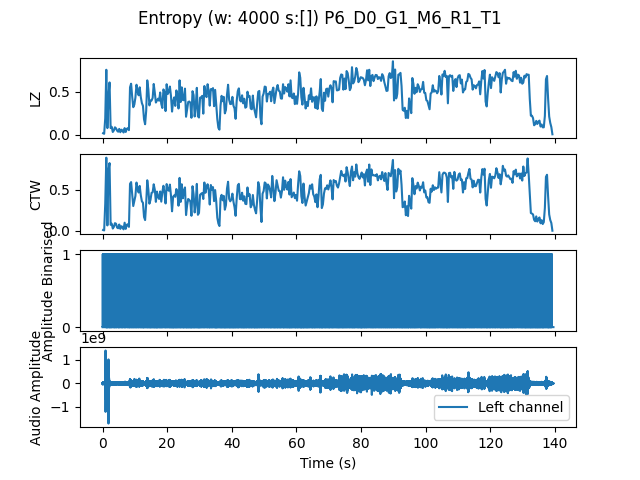

The table this chart was drawn from, first rows:
, t0, LZ, CTW
mean, 1673872, 0.4702, 0.4857
0.0, 0.0, 0.01795, 0.008983
0.3333, 0.3333, 0.01197, 0.004316
0.6667, 0.6667, 0.1915, 0.33
1.0, 1.0, 0.7538, 0.8936
1.333, 1.333, 0.07778, 0.06533
1.667, 1.667, 0.4457, 0.7443
2.0, 2.0, 0.6073, 0.827
2.333, 2.333, 0.07778, 0.07227
2.667, 2.667, 0.09273, 0.08684
3.0, 3.0, 0.03291, 0.02717
3.333, 3.333, 0.05085, 0.04718
3.667, 3.667, 0.08675, 0.0932
4.0, 4.0, 0.07479, 0.08603
4.333, 4.333, 0.04786, 0.03897
4.667, 4.667, 0.0359, 0.03049
5.0, 5.0, 0.0688, 0.07639
5.333, 5.333, 0.02991, 0.02329
5.667, 5.667, 0.05983, 0.05574
6.0, 6.0, 0.05085, 0.04592
6.333, 6.333, 0.02692, 0.01733
6.667, 6.667, 0.07778, 0.09839
7.0, 7.0, 0.03291, 0.02279
7.333, 7.333, 0.0688, 0.07346
7.667, 7.667, 0.07778, 0.0804
8.0, 8.0, 0.05385, 0.04741
8.333, 8.333, 0.5504, 0.5738
8.667, 8.667, 0.5923, 0.5951
9.0, 9.0, 0.4427, 0.4477
9.333, 9.333, 0.3201, 0.3024
9.667, 9.667, 0.35, 0.3671
10.0, 10.0, 0.4308, 0.4257
10.33, 10.33, 0.5803, 0.5895
10.67, 10.67, 0.5085, 0.5139
11.0, 11.0, 0.4577, 0.4671
11.33, 11.33, 0.5504, 0.5482
11.67, 11.67, 0.4368, 0.4344
12.0, 12.0, 0.3679, 0.3605
12.33, 12.33, 0.335, 0.342
12.67, 12.67, 0.1795, 0.1692
13.0, 13.0, 0.1226, 0.1306
13.33, 13.33, 0.2782, 0.3322
13.67, 13.67, 0.6312, 0.6171
14.0, 14.0, 0.5265, 0.5048
14.33, 14.33, 0.341, 0.3309
14.67, 14.67, 0.3979, 0.3787
15.0, 15.0, 0.3979, 0.4635
15.33, 15.33, 0.4278, 0.47
15.67, 15.67, 0.5893, 0.5681
16.0, 16.0, 0.4876, 0.5019
16.33, 16.33, 0.3739, 0.3534
16.67, 16.67, 0.3979, 0.4789
17.0, 17.0, 0.4188, 0.413
17.33, 17.33, 0.3949, 0.389
17.67, 17.67, 0.4906, 0.4801
18.0, 18.0, 0.359, 0.3562
18.33, 18.33, 0.3111, 0.4722
18.67, 18.67, 0.5265, 0.5499
19.0, 19.0, 0.4966, 0.4625
19.33, 19.33, 0.2752, 0.3337
... 359 more rows
